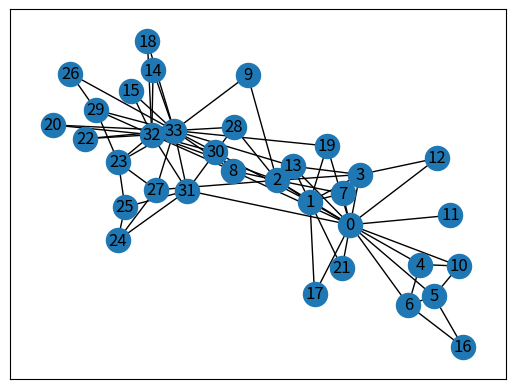
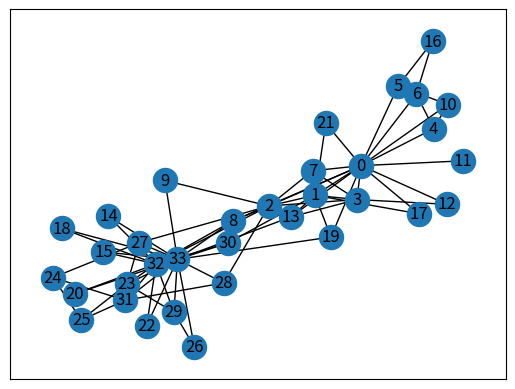
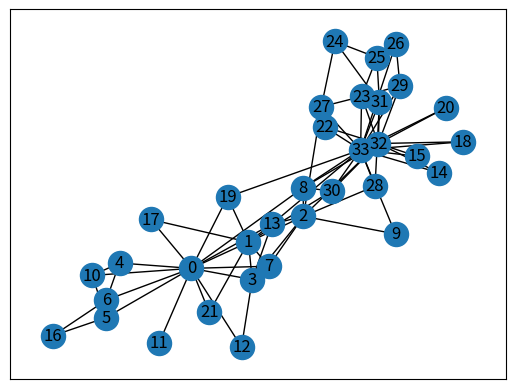
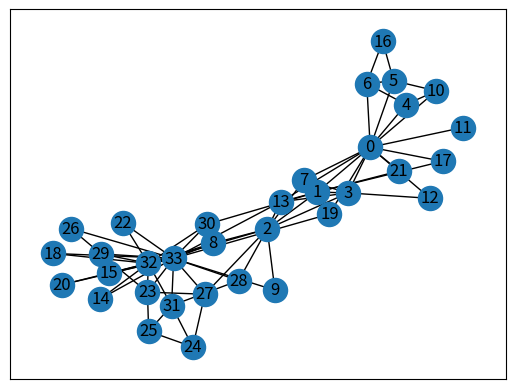
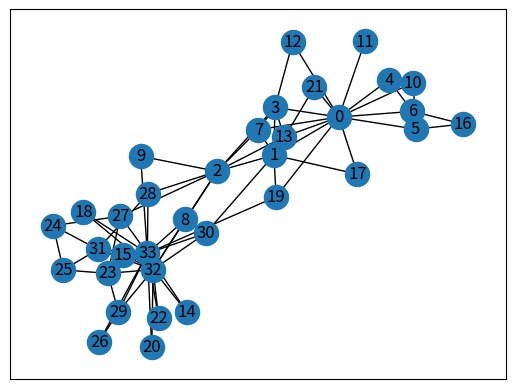
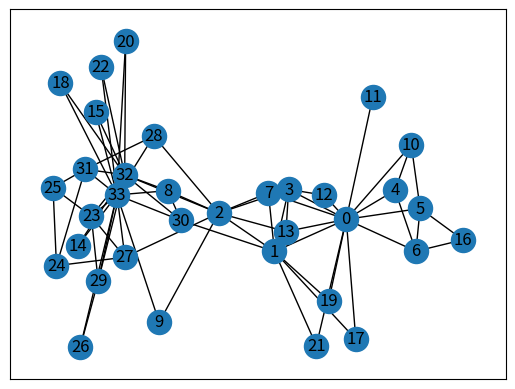
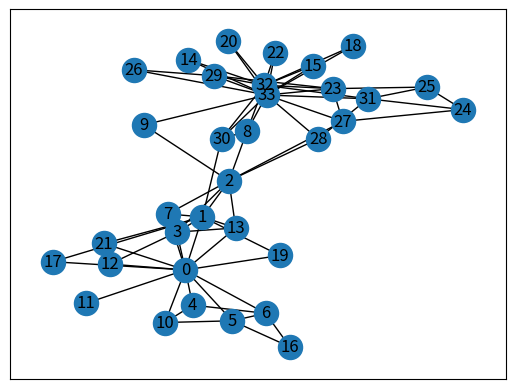
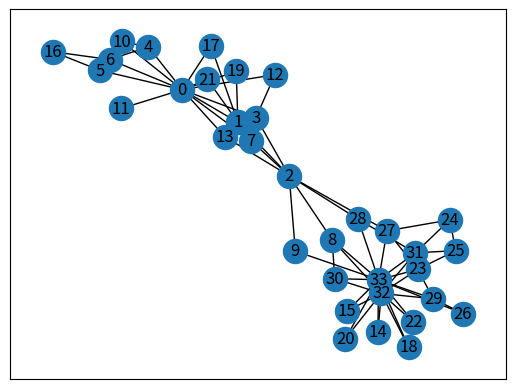
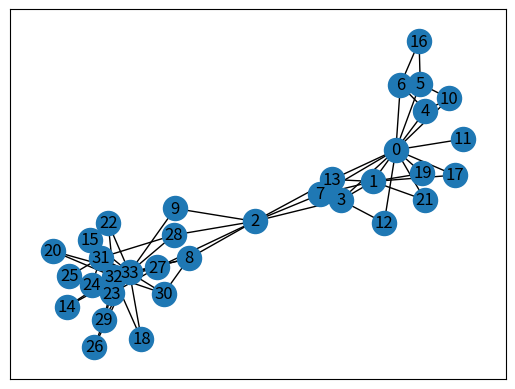
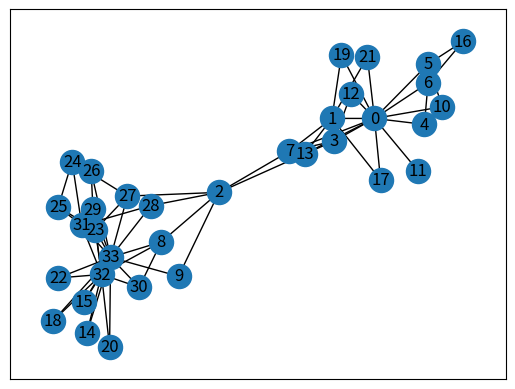
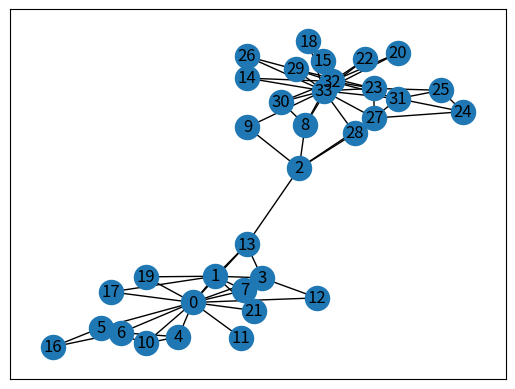
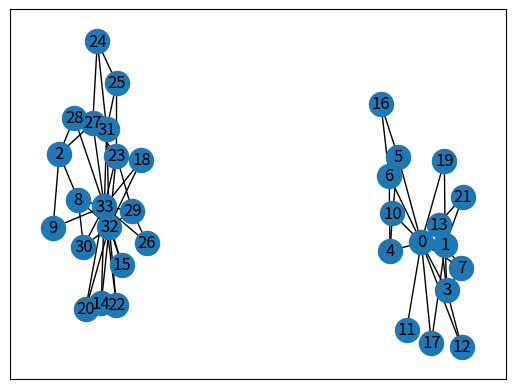
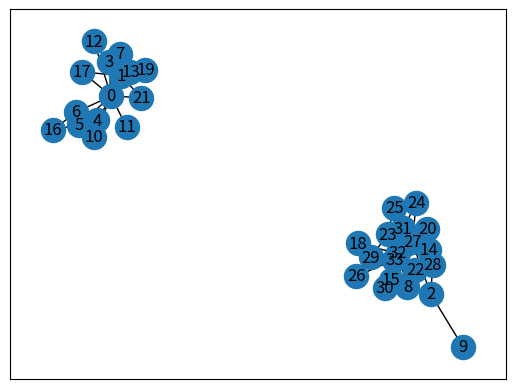
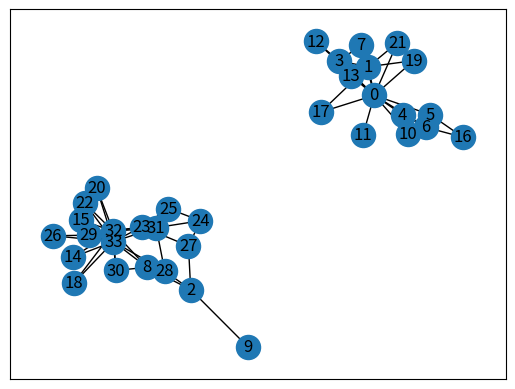
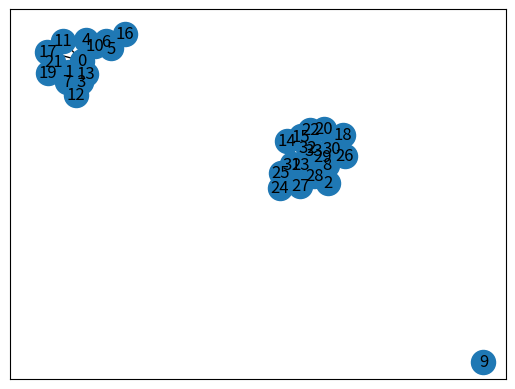
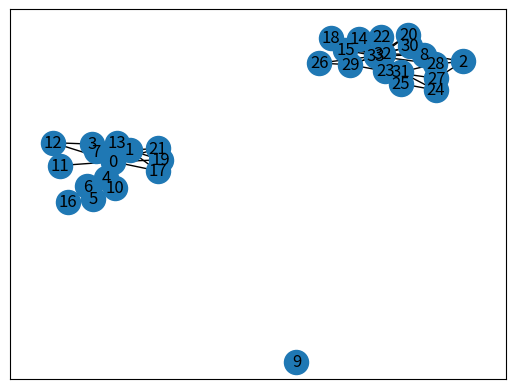

Write the Python code that produced these figures, in order. (Note: this script raises an exception after producing the figures.)
import matplotlib.pyplot as plt
import networkx as nx
import networkx as centrality


def GirvanNewman(G):
    ct=0
    while([G.number_of_edges()==0]): 
        ct+=1        
        print(ct)
        allEdgesBetweenness = nx.edge_betweenness_centrality(G)
        b = allEdgesBetweenness.items()
        list = sorted(b,key=lambda x:x[1],reverse=True)
        pos = nx.spring_layout(G)
        nx.draw_networkx(G,pos)
        #print("All neighbors",nx.clustering(G))
        plt.show()
        G.remove_edge(*list[0][0])

x = 0
G = nx.karate_club_graph()
print("Node Degree")
for v in G:
    print('%s %s' % (v, G.degree(v)))
    x+=G.degree(v)

GirvanNewman(G)
